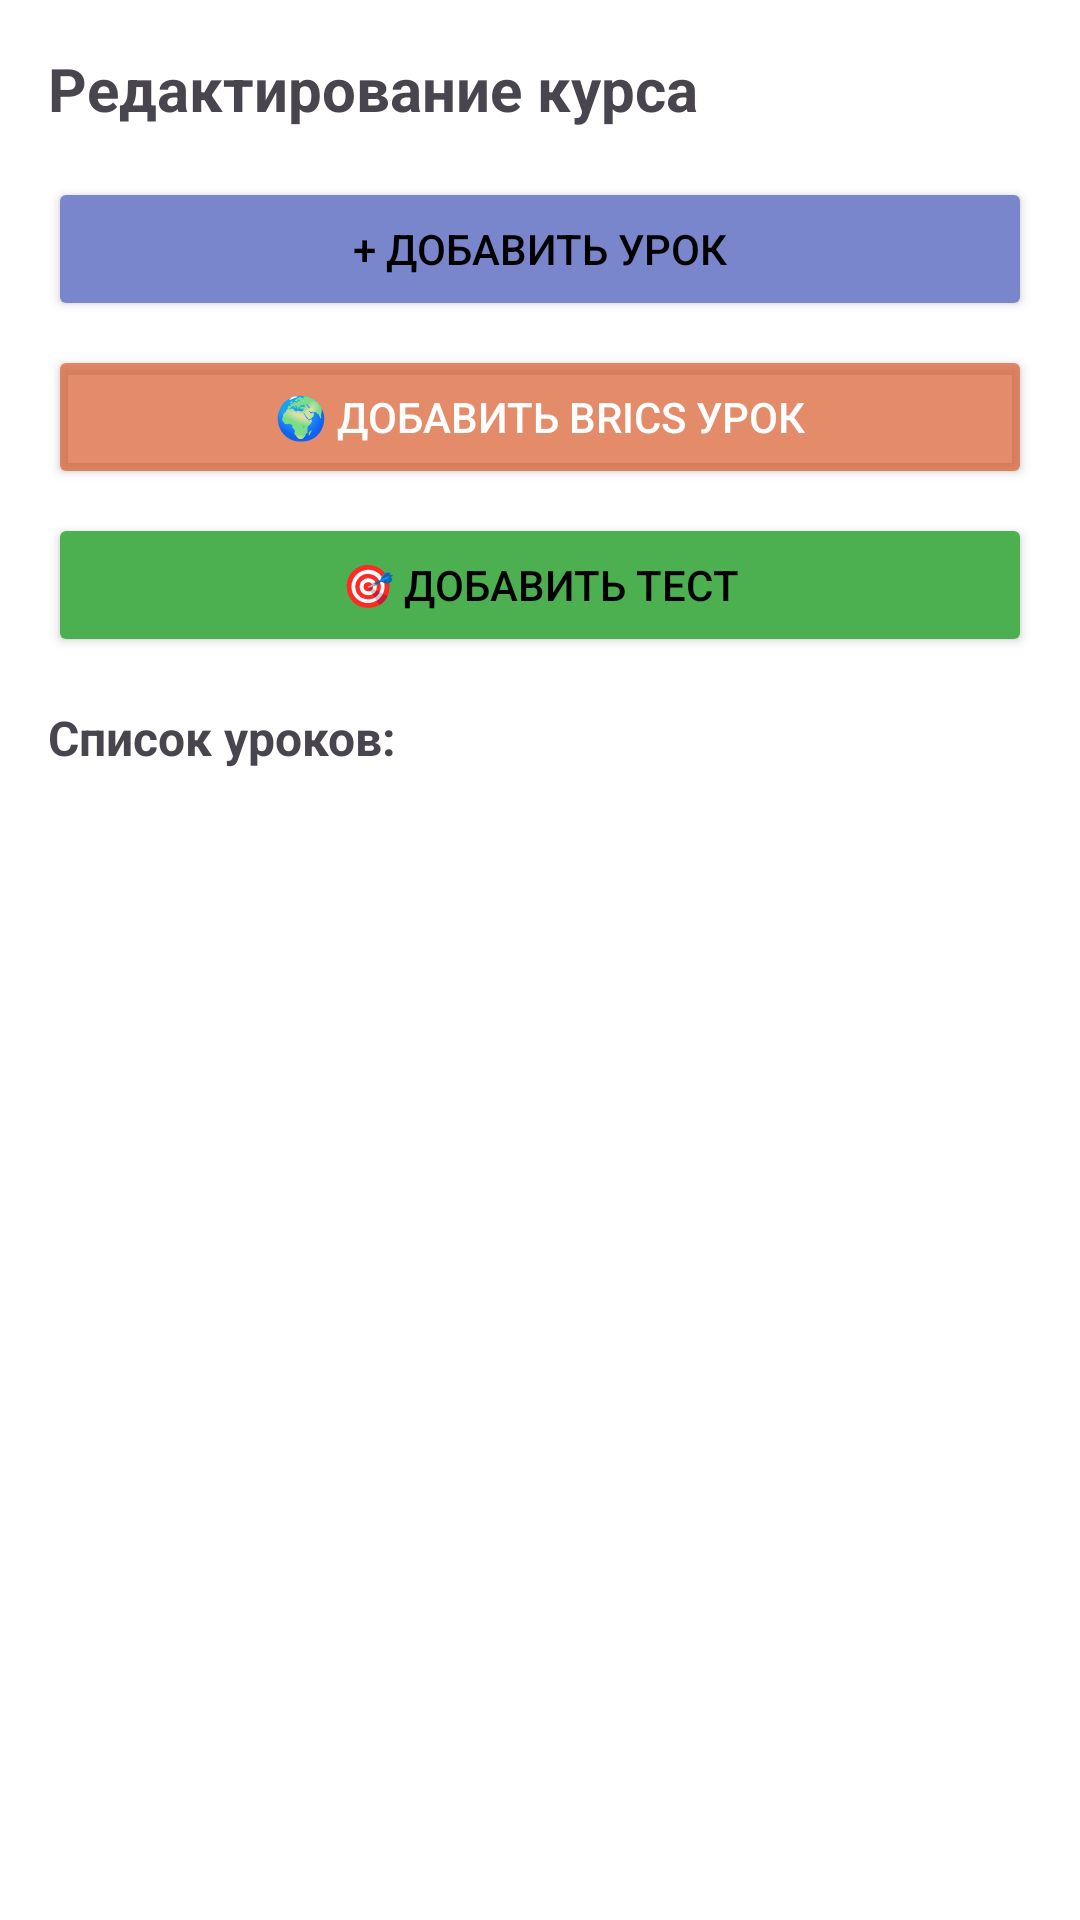

This screen was rendered from an Android layout file. Write that file and the resources it references.
<!-- AndroidManifest.xml: application theme Theme.BRICSCourses -->
<!-- res/layout/fragment_teacher_lessons.xml -->
<?xml version="1.0" encoding="utf-8"?>
<LinearLayout xmlns:android="http://schemas.android.com/apk/res/android"
    android:layout_width="match_parent"
    android:layout_height="match_parent"
    android:orientation="vertical"
    android:background="#FFFFFF"
    android:padding="16dp">

    <TextView
        android:layout_width="match_parent"
        android:layout_height="wrap_content"
        android:text="Редактирование курса"
        android:textSize="20sp"
        android:textStyle="bold"
        android:layout_marginBottom="16dp" />

    <Button
        android:id="@+id/add_lesson_button"
        android:layout_width="match_parent"
        android:layout_height="48dp"
        android:text="+ ДОБАВИТЬ УРОК"
        android:textSize="14sp"
        android:layout_marginBottom="8dp"
        android:backgroundTint="@color/colorPrimaryLight" />

    
    <Button
        android:id="@+id/add_brics_lesson_button"
        android:layout_width="match_parent"
        android:layout_height="48dp"
        android:text="🌍 ДОБАВИТЬ BRICS УРОК"
        android:textSize="14sp"
        android:layout_marginBottom="8dp"
        android:backgroundTint="@color/colorAccentLight"
        android:textColor="@android:color/white" />

    <Button
        android:id="@+id/add_test_button"
        android:layout_width="match_parent"
        android:layout_height="48dp"
        android:text="🎯 ДОБАВИТЬ ТЕСТ"
        android:textSize="14sp"
        android:layout_marginBottom="16dp"
        android:backgroundTint="#4CAF50" />

    <TextView
        android:layout_width="match_parent"
        android:layout_height="wrap_content"
        android:text="Список уроков:"
        android:textSize="16sp"
        android:textStyle="bold"
        android:layout_marginBottom="8dp" />

    <androidx.recyclerview.widget.RecyclerView
        android:id="@+id/lessons_recycler"
        android:layout_width="match_parent"
        android:layout_height="0dp"
        android:layout_weight="1" />

</LinearLayout>
<!-- resources referenced by this layout -->
<resources>
  <color name="colorAccentLight">#B3D95C2C</color>
  <color name="colorPrimaryLight">#7986CB</color>
  <style name="Theme.BRICSCourses" parent="Theme.Material3.DayNight.NoActionBar">
  
          
          <item name="android:statusBarColor">@color/colorGreeny</item>
  
          
          <item name="android:windowDrawsSystemBarBackgrounds">true</item>
          <item name="android:windowTranslucentStatus">false</item>
  
          
          <item name="android:textColorPrimary">@android:color/black</item>
  
          <item name="android:windowBackground">@android:color/white</item>
          <item name="android:colorBackground">@android:color/white</item>
      </style>
  <color name="colorGreeny">#9CC97A</color>
</resources>
